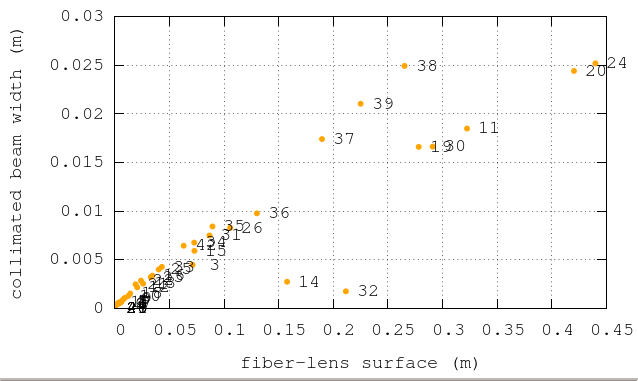

The table this chart was drawn from, first rows:
1, 0.00535, 0.0006549968, -0.000480543
2, 0.0032, 0.0004361, 0.0003134
3, 0.07105, 0.004474, -0.0002751
4, 0.00445, 0.0005532, 0.0002412
5, 0.0055, 0.0006558, -0.0004096
6, 0.0027, 0.0005308, -0.0004238
7, 0.00605, 0.0006994, -0.0003046
8, 0.0076, 0.0009225, -0.000346
9, 0.00915, 0.001074, -0.0002872
10, 0.0123, 0.001274, -0.0004033
11, 0.3224, 0.01848, 0.0001217
12, 0.0204, 0.002155, -0.0003666
13, 0.0258, 0.002539, -0.0003935
14, 0.1576, 0.002729, -0.0004877
15, 0.0728, 0.005915, -0.0004784
16, 0.0343, 0.003355, -0.0004392
17, 0.00405, 0.0005952, -0.0003524
18, 0.014, 0.00152, -0.0002924
19, 0.2782, 0.0166, -0.0001862
20, 0.4203, 0.02441, -0.0003302
21, 0.0189, 0.00247, -0.0003379
22, 0.02385, 0.002841, -0.0004702
23, 0.0328, 0.003204, -0.000433
24, 0.44, 0.02519, -9.1890696479191E-005
25, 0.0401, 0.004002, -0.0004137
26, 0.1055, 0.008281, -0.0004867
27, 0, 0, 0
28, 0, 0, 0
29, 0, 0, 0
30, 0.2909, 0.01663, 0.0002186
31, 0.08655, 0.00749, -0.0004528
32, 0.2114, 0.001749, -0.000492
33, 0.043, 0.004263, -0.0004122
34, 0.0726, 0.006758, -0.000485
35, 0.0893, 0.008415, -0.0004998
36, 0.13, 0.009762, -0.000482
37, 0.1895, 0.01741, -0.0004784
38, 0.2651, 0.02493, -0.0004923
39, 0.225, 0.02103, -0.0004951
40, 0, 0, 0
41, 0, 0, 0
42, 0.06295, 0.006438, -0.0004937
